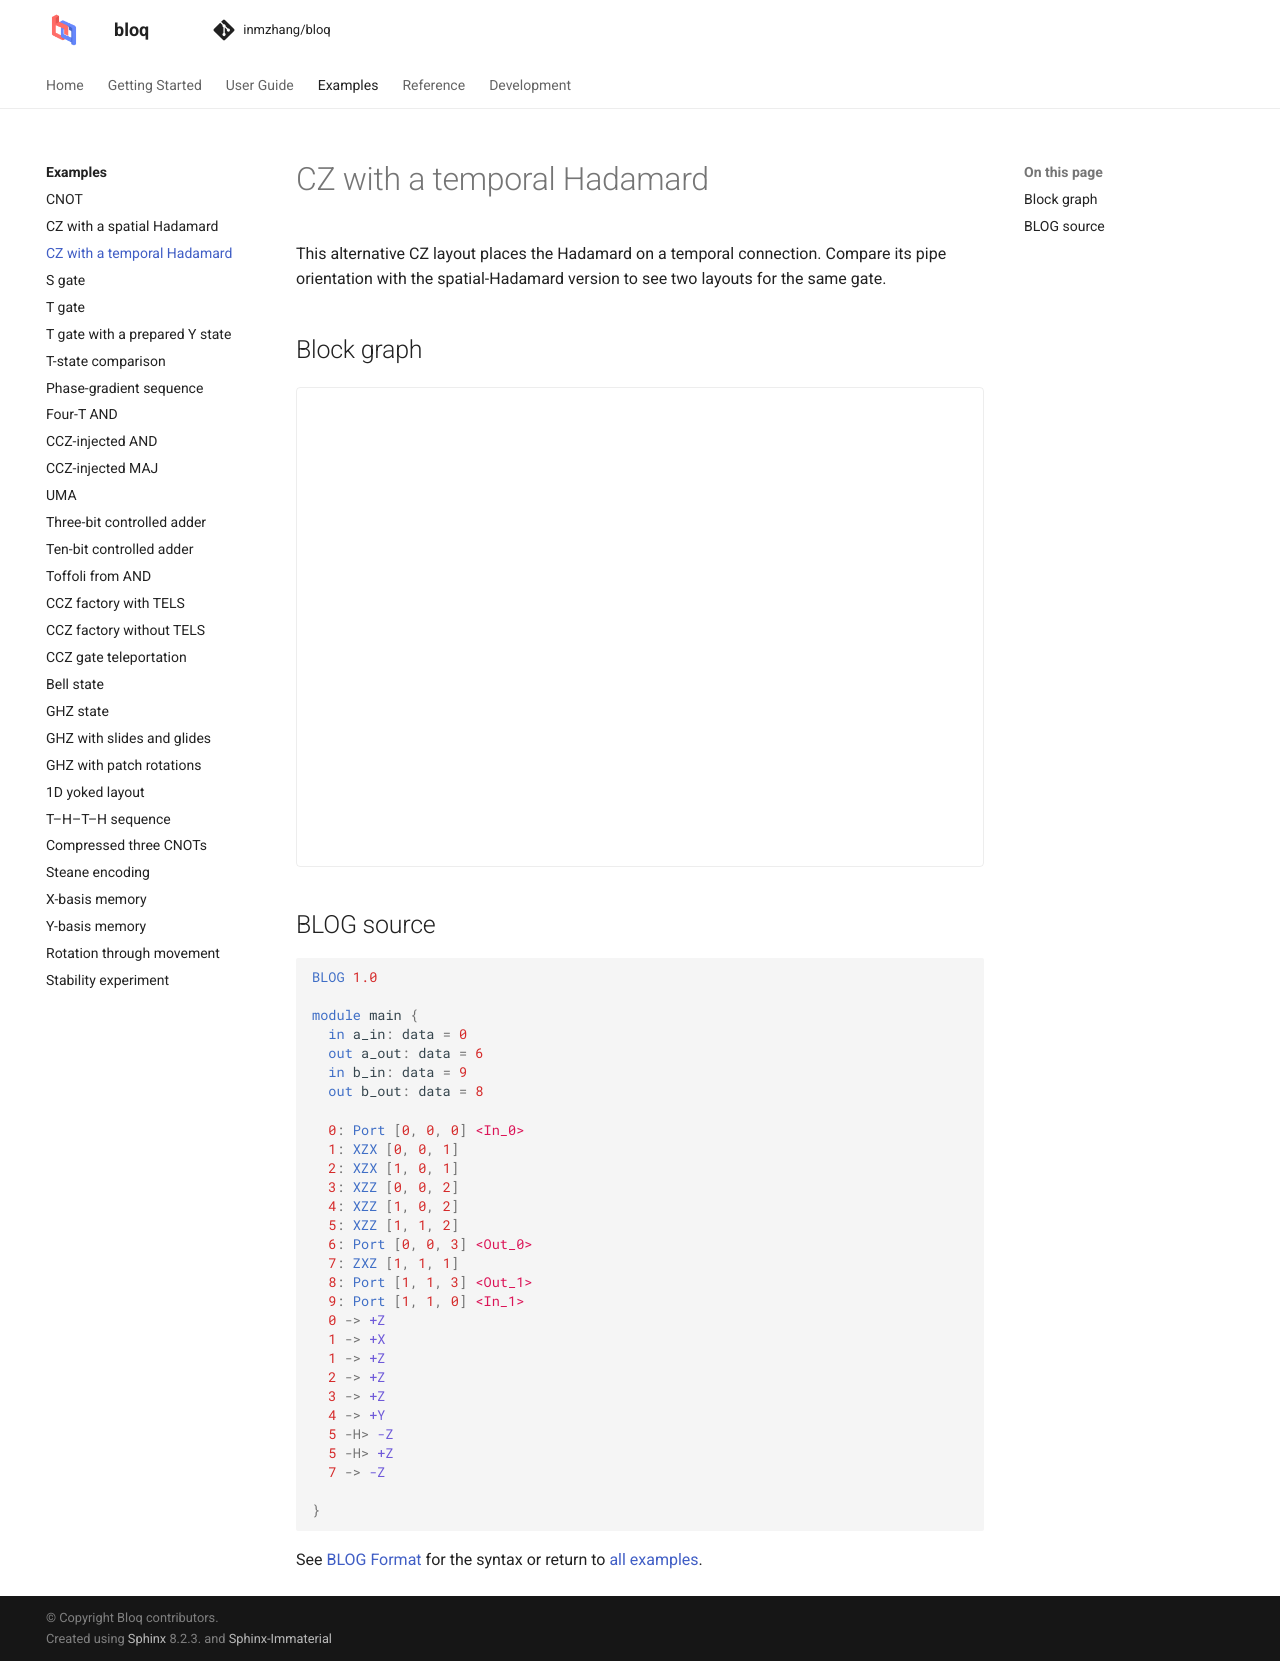

repository: Zhaoyilunnn/bloq · page: docs/dev/gallery/cz_temporal_h.html · generator: sphinx

# CZ with a temporal Hadamard

This alternative CZ layout places the Hadamard on a temporal connection. Compare its pipe orientation with the spatial-Hadamard version to see two layouts for the same gate.

## Block graph

```{bloq-view} cz_temporal_h
```

## BLOG source

```{gallery-blog} cz_temporal_h
```

See [BLOG Format](../graphs/blog.md) for the syntax or return to
[all examples](index.md).
